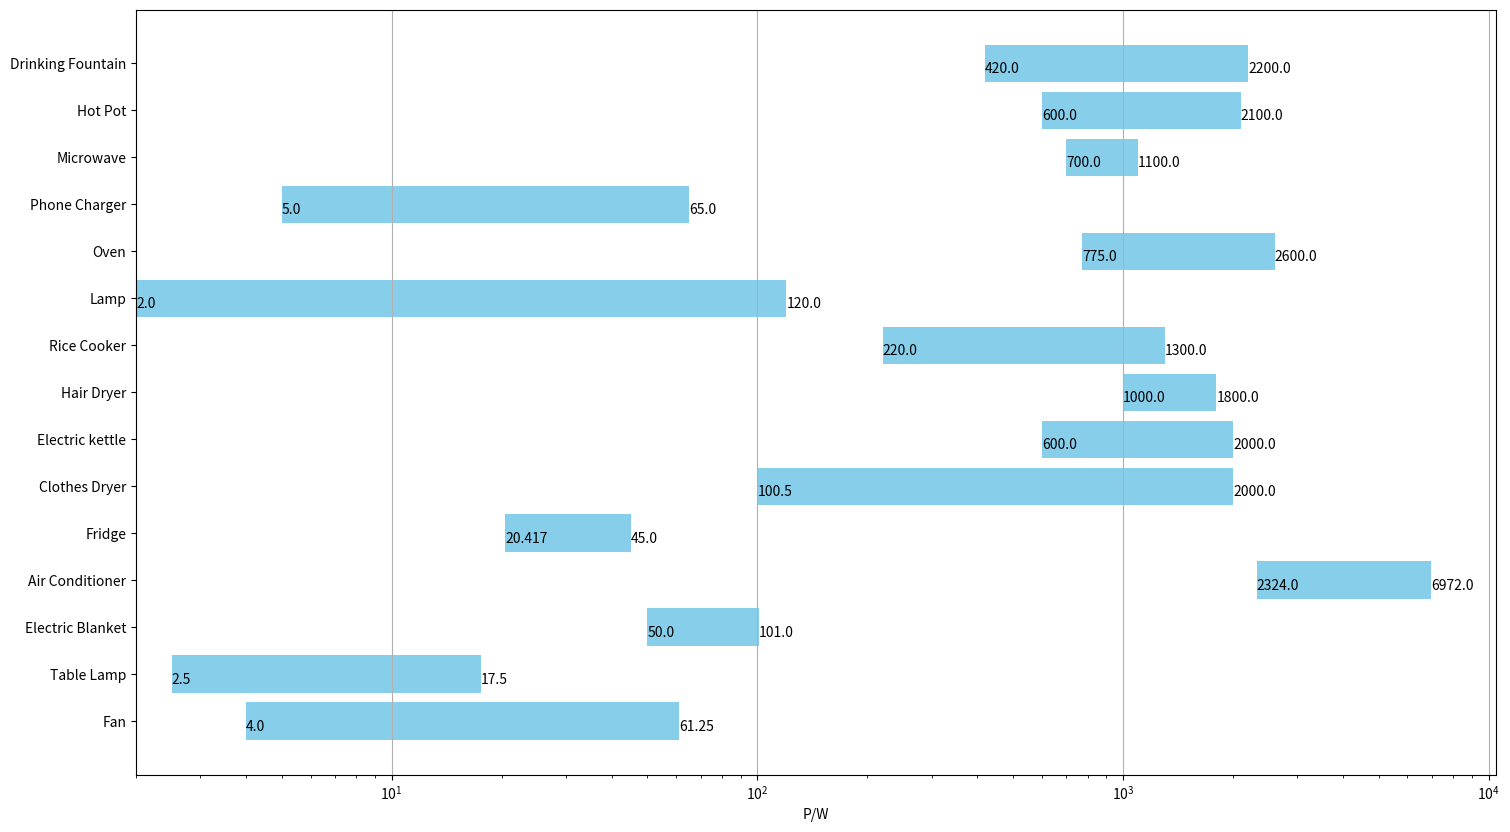

Write the Python code that produced this figure.
import matplotlib.pyplot as plt
import numpy as np

names = [
    'Fan', 'Table Lamp', 'Electric Blanket', 'Air Conditioner', 'Fridge',
    'Clothes Dryer', 'Electric kettle', 'Hair Dryer', 'Rice Cooker', 'Lamp',
    'Oven', 'Phone Charger', 'Microwave', 'Hot Pot', 'Drinking Fountain'
]
r1 = np.array([
    4, 2.5, 50, 2324, 20.417, 100.5, 600, 1000.0, 220.0, 2.0, 775, 5, 700, 600,
    420
])
r2 = np.array([
    61.25, 17.5, 101.0, 6972, 45, 2000, 2000, 1800, 1300, 120, 2600, 65, 1100,
    2100, 2200
])

fig = plt.figure(figsize=(16, 9))
ax1 = plt.axes([0.1, 0.1, 0.85, 0.85])
b1 = ax1.barh(names, r2 - r1, color='skyblue', left=r1)
for i, b in enumerate(b1):
    ax1.annotate(r1[i], (b.get_x(), b.get_height() + i - 1))
    ax1.annotate(r2[i], (b.get_x() + b.get_width(), b.get_height() + i - 1))
ax1.set_xlabel('P/W')
plt.semilogx()
plt.grid(axis='x')

plt.show()
